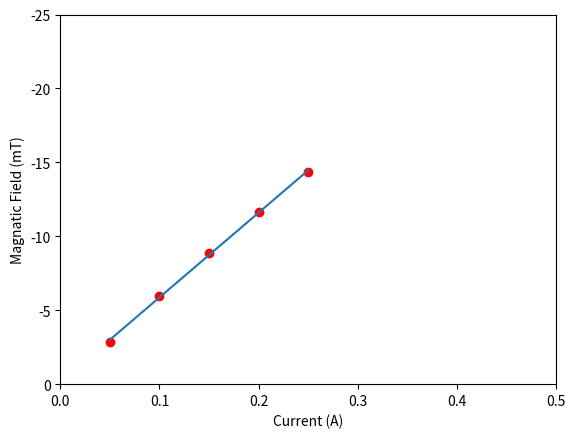

The script that saved this image:
import numpy as np
import matplotlib.pyplot as plt
from scipy.optimize import curve_fit
import scipy.stats

x = np.array([0.05 * (i+1) for i in range(5)])
y = np.array([-2.85, -5.96, -8.88, -11.65, -14.34])

def fit_func(x, a, b):
	return a * x + b

para = curve_fit(fit_func, x, y)
a = para[0][0]
b = para[0][1]
print (para)

z = fit_func(x, a, b)

def rsquared(x, y):
	""" Return R^2 where x and y are array-like."""

	slope, intercept, r_value, p_value, std_err = scipy.stats.linregress(x, y)
	return r_value**2

print (rsquared(y, z))

plt.plot(x, y ,'ro') 
plt.plot(x, fit_func(x, a, b))
#plt.plot(x, fit_func(x, a, b)+0.1)
plt.axis([0, 0.5, 0, -25])
plt.ylabel('Magnatic Field (mT)')
plt.xlabel('Current (A)')
plt.show()